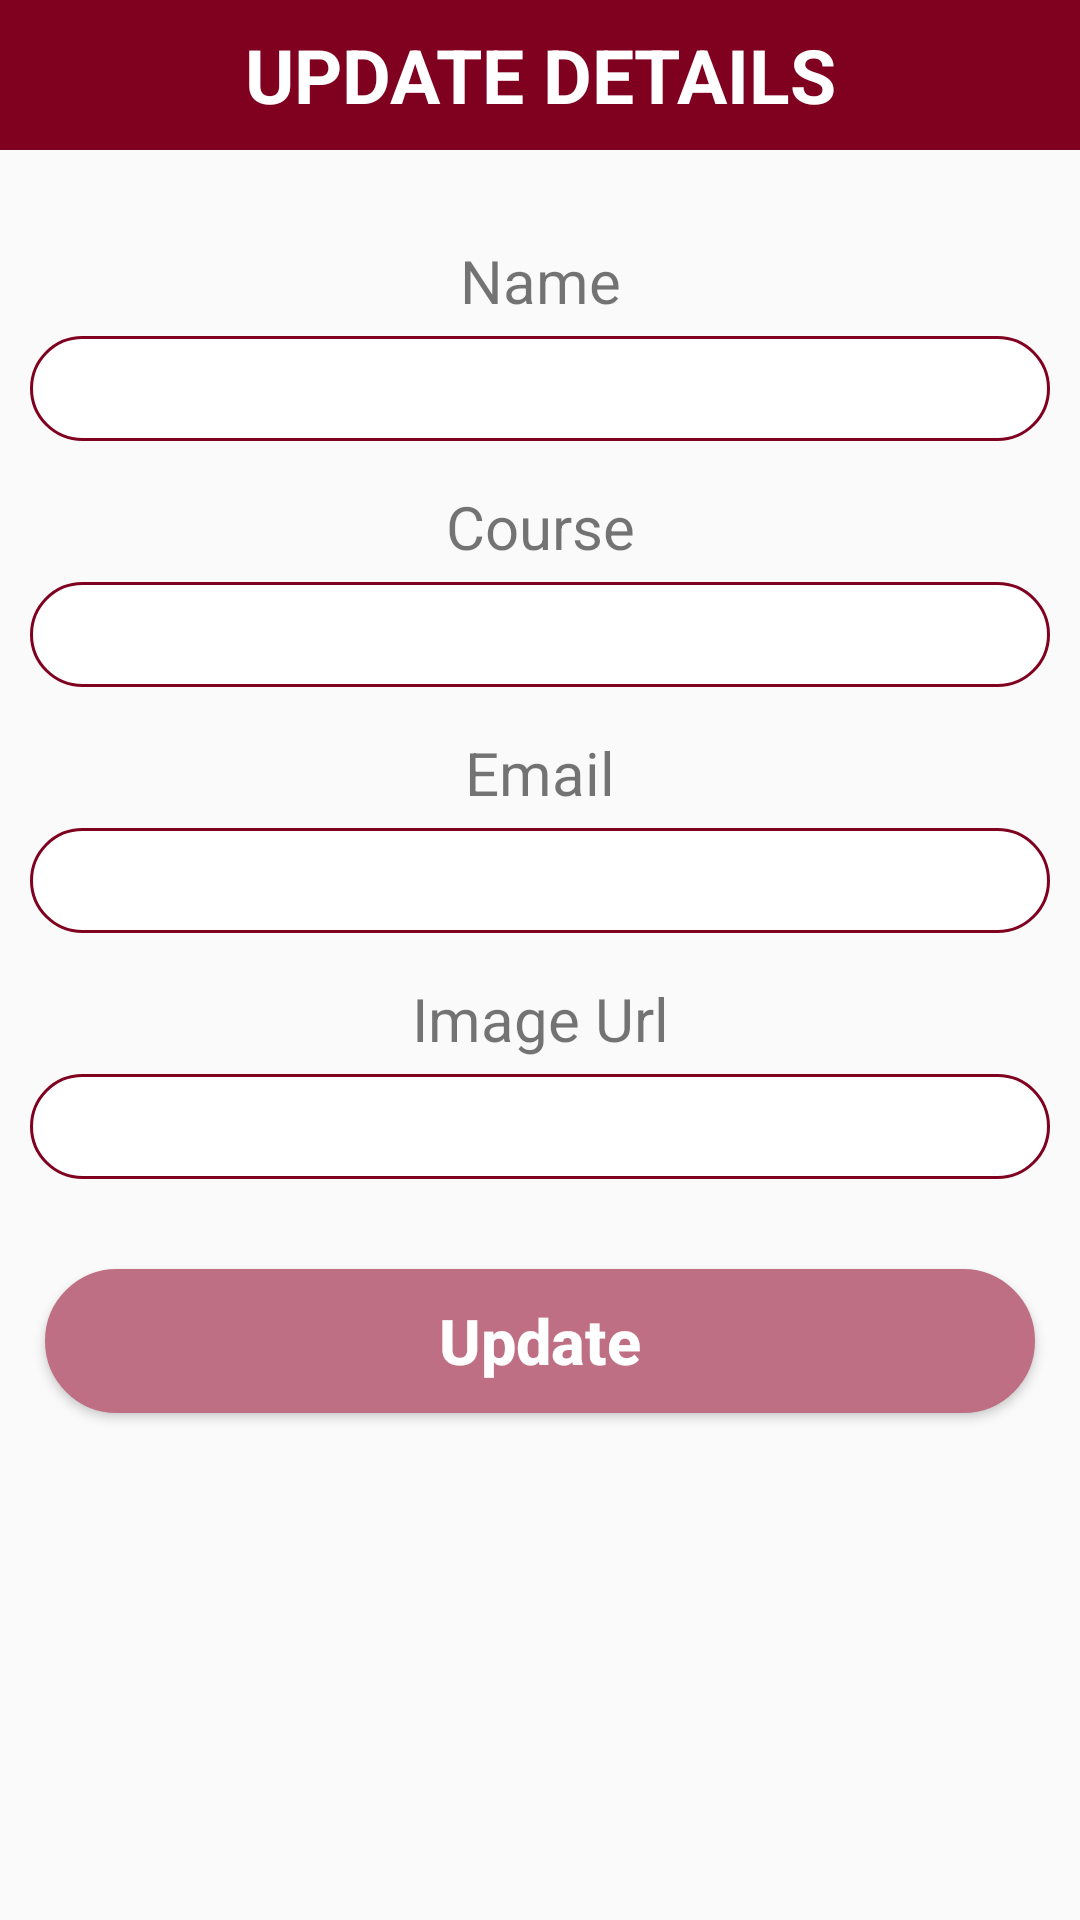

Android layout source for this screen:
<!-- AndroidManifest.xml: application theme Theme.CourseRMS -->
<!-- res/layout/update_popup.xml -->
<?xml version="1.0" encoding="utf-8"?>
<LinearLayout
    xmlns:android="http://schemas.android.com/apk/res/android"
    android:layout_width="match_parent"
    android:layout_height="match_parent"
    android:orientation="vertical">

    <TextView
        android:layout_width="match_parent"
        android:layout_height="50dp"
        android:background="@color/burgandy"
        android:gravity="center"
        android:text="UPDATE DETAILS"
        android:textStyle="bold"
        android:textColor="#fff"
        android:textSize="25dp" />

    <TextView
        android:layout_width="match_parent"
        android:layout_height="wrap_content"
        android:layout_marginTop="30dp"
        android:layout_marginBottom="5dp"
        android:gravity="center"
        android:text="Name"
        android:textSize="20sp" />

    <EditText
        android:id="@+id/textName"
        android:layout_width="match_parent"
        android:layout_height="35dp"
        android:layout_marginLeft="10dp"
        android:layout_marginRight="10dp"
        android:background="@drawable/rounded"
        android:gravity="center" />

    <TextView
        android:layout_width="match_parent"
        android:layout_height="wrap_content"
        android:layout_marginTop="15dp"
        android:layout_marginBottom="5dp"
        android:gravity="center"
        android:text="Course"
        android:textSize="20sp" />

    <EditText
        android:id="@+id/textCourse"
        android:layout_width="match_parent"
        android:layout_height="35dp"
        android:layout_marginLeft="10dp"
        android:layout_marginRight="10dp"
        android:background="@drawable/rounded"
        android:gravity="center" />

    <TextView
        android:layout_width="match_parent"
        android:layout_height="wrap_content"
        android:layout_marginTop="15dp"
        android:layout_marginBottom="5dp"
        android:gravity="center"
        android:text="Email"
        android:textSize="20sp" />

    <EditText
        android:id="@+id/textEmail"
        android:layout_width="match_parent"
        android:layout_height="35dp"
        android:layout_marginLeft="10dp"
        android:layout_marginRight="10dp"
        android:background="@drawable/rounded"
        android:gravity="center" />

    <TextView
        android:layout_width="match_parent"
        android:layout_height="wrap_content"
        android:layout_marginTop="15dp"
        android:layout_marginBottom="5dp"
        android:gravity="center"
        android:text="Image Url"
        android:textSize="20sp" />

    <EditText
        android:id="@+id/textImageUrl"
        android:layout_width="match_parent"
        android:layout_height="35dp"
        android:layout_marginLeft="10dp"
        android:layout_marginRight="10dp"
        android:background="@drawable/rounded"
        android:gravity="center" />

    <Button
        android:id="@+id/btnUpdate"
        android:layout_width="match_parent"
        android:layout_height="wrap_content"
        android:layout_marginHorizontal="15dp"
        android:layout_marginTop="30dp"
        android:background="@drawable/rounded"
        android:gravity="center"
        android:text="Update"
        android:textColor="#fff"
        android:textStyle="bold"
        android:textAllCaps="false"
        android:textSize="21dp"
        android:backgroundTint="@color/burgandy_light" />

</LinearLayout>
<!-- resources referenced by this layout -->
<resources>
  <color name="burgandy">#800020</color>
  <color name="burgandy_light">#bf6f83</color>
  <!-- drawable rounded (drawable) -->
  <?xml version="1.0" encoding="utf-8"?>
  <shape xmlns:android="http://schemas.android.com/apk/res/android">
  
      <solid android:color="#ffffff"/>
  
      <stroke
          android:width="1dp"
          android:color="@color/burgandy" />
  
      <corners android:radius="30dp"/>
  
  </shape>
  <style name="Theme.CourseRMS" parent="Theme.AppCompat.DayNight.DarkActionBar">
          
          <item name="colorPrimary">@color/burgandy</item>
          <item name="colorPrimaryVariant">@color/burgandy_light</item>
          <item name="colorOnPrimary">@color/white</item>
          
          <item name="colorSecondary">@color/teal_200</item>
          <item name="colorSecondaryVariant">@color/teal_700</item>
          <item name="colorOnSecondary">@color/black</item>
          
          <item name="android:statusBarColor" tools:targetApi="21">?attr/colorPrimaryVariant</item>
          
      </style>
  <color name="white">#FFFFFFFF</color>
  <color name="teal_200">#FF03DAC5</color>
  <color name="teal_700">#FF018786</color>
  <color name="black">#FF000000</color>
</resources>
